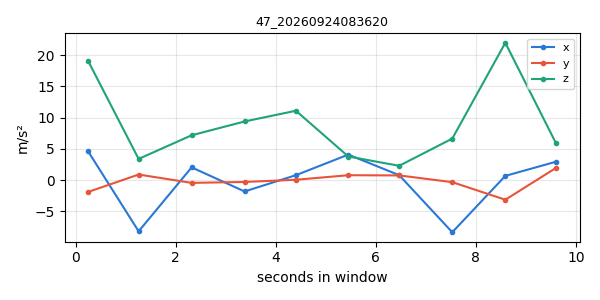

The data file committed next to this chart (first rows):
timestamp, x, y, z
1790202971, 4.619, -1.902, 19.09
1790202972, -8.201, 0.8901, 3.389
1790202973, 2.039, -0.4457, 7.175
1790202974, -1.819, -0.2985, 9.383
1790202975, 0.786, 0.05264, 11.1
1790202976, 4.08, 0.7789, 3.775
1790202977, 0.7831, 0.7472, 2.287
1790202978, -8.349, -0.3302, 6.644
1790202979, 0.673, -3.142, 21.98
1790202980, 2.946, 1.96, 5.858
